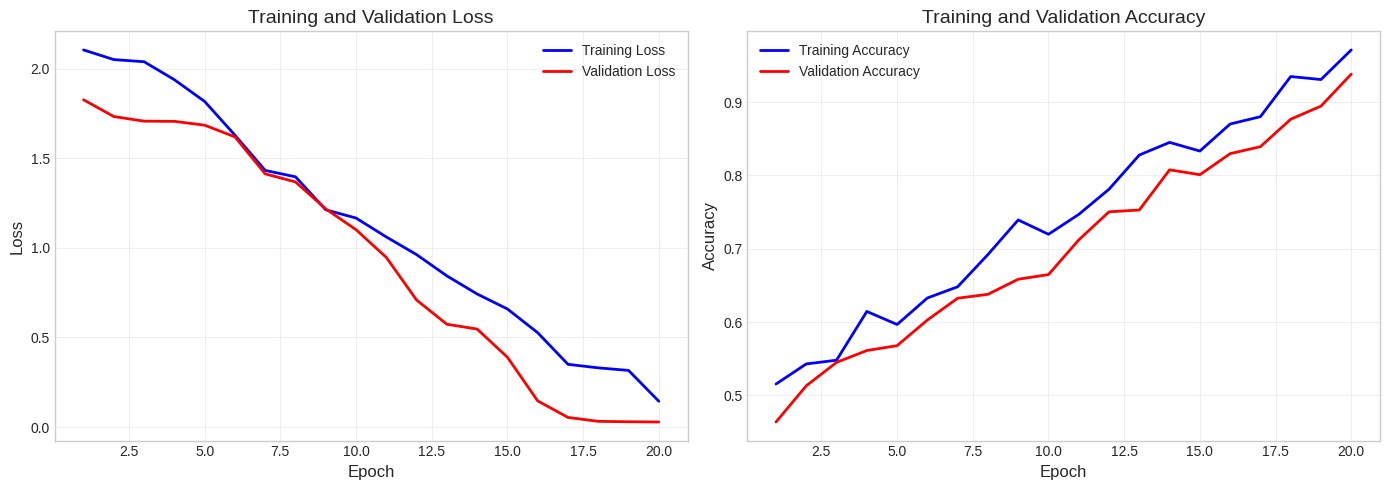
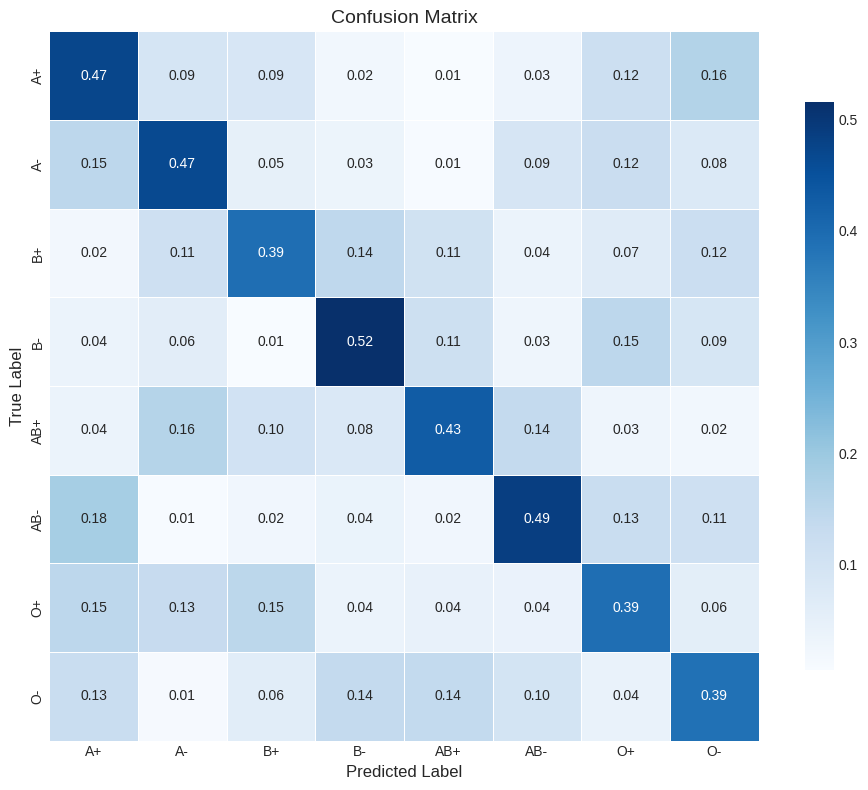
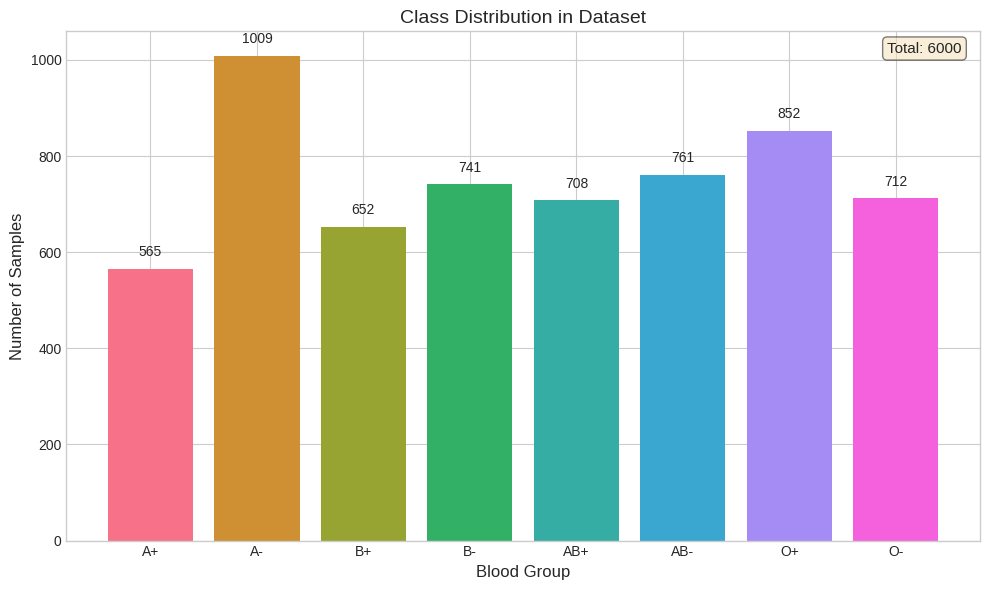

Recreate these plots in Python, in order.
"""
Visualization utilities for training and evaluation.
"""

from pathlib import Path
from typing import Dict, List, Optional

import matplotlib.pyplot as plt
import numpy as np
import seaborn as sns


# Set style
plt.style.use("seaborn-v0_8-whitegrid")
sns.set_palette("husl")


def plot_training_history(
    history: Dict[str, List[float]],
    save_path: Optional[str] = None,
    figsize: tuple = (14, 5)
):
    """
    Plot training history curves.
    
    Args:
        history: Dictionary with 'train_loss', 'val_loss', 'train_accuracy', 'val_accuracy'
        save_path: Optional path to save figure
        figsize: Figure size
    """
    fig, axes = plt.subplots(1, 2, figsize=figsize)
    
    epochs = range(1, len(history["train_loss"]) + 1)
    
    # Loss plot
    axes[0].plot(epochs, history["train_loss"], "b-", label="Training Loss", linewidth=2)
    axes[0].plot(epochs, history["val_loss"], "r-", label="Validation Loss", linewidth=2)
    axes[0].set_xlabel("Epoch", fontsize=12)
    axes[0].set_ylabel("Loss", fontsize=12)
    axes[0].set_title("Training and Validation Loss", fontsize=14)
    axes[0].legend(fontsize=10)
    axes[0].grid(True, alpha=0.3)
    
    # Accuracy plot
    axes[1].plot(epochs, history["train_accuracy"], "b-", label="Training Accuracy", linewidth=2)
    axes[1].plot(epochs, history["val_accuracy"], "r-", label="Validation Accuracy", linewidth=2)
    axes[1].set_xlabel("Epoch", fontsize=12)
    axes[1].set_ylabel("Accuracy", fontsize=12)
    axes[1].set_title("Training and Validation Accuracy", fontsize=14)
    axes[1].legend(fontsize=10)
    axes[1].grid(True, alpha=0.3)
    
    plt.tight_layout()
    
    if save_path:
        save_figure(fig, save_path)
    
    return fig


def plot_confusion_matrix(
    cm: np.ndarray,
    class_names: List[str],
    normalize: bool = True,
    save_path: Optional[str] = None,
    figsize: tuple = (10, 8),
    cmap: str = "Blues"
):
    """
    Plot confusion matrix.
    
    Args:
        cm: Confusion matrix array
        class_names: List of class names
        normalize: Whether to normalize the matrix
        save_path: Optional path to save figure
        figsize: Figure size
        cmap: Colormap name
    """
    if normalize:
        cm = cm.astype("float") / (cm.sum(axis=1, keepdims=True) + 1e-6)
    
    fig, ax = plt.subplots(figsize=figsize)
    
    sns.heatmap(
        cm,
        annot=True,
        fmt=".2f" if normalize else "d",
        cmap=cmap,
        xticklabels=class_names,
        yticklabels=class_names,
        ax=ax,
        square=True,
        linewidths=0.5,
        cbar_kws={"shrink": 0.8}
    )
    
    ax.set_xlabel("Predicted Label", fontsize=12)
    ax.set_ylabel("True Label", fontsize=12)
    ax.set_title("Confusion Matrix", fontsize=14)
    
    plt.tight_layout()
    
    if save_path:
        save_figure(fig, save_path)
    
    return fig


def plot_class_distribution(
    class_counts: Dict[str, int],
    save_path: Optional[str] = None,
    figsize: tuple = (10, 6)
):
    """
    Plot class distribution bar chart.
    
    Args:
        class_counts: Dictionary of class names to counts
        save_path: Optional path to save figure
        figsize: Figure size
    """
    fig, ax = plt.subplots(figsize=figsize)
    
    classes = list(class_counts.keys())
    counts = list(class_counts.values())
    
    bars = ax.bar(classes, counts, color=sns.color_palette("husl", len(classes)))
    
    # Add value labels on bars
    for bar, count in zip(bars, counts):
        height = bar.get_height()
        ax.text(
            bar.get_x() + bar.get_width() / 2.,
            height + max(counts) * 0.02,
            f"{count}",
            ha="center",
            va="bottom",
            fontsize=10
        )
    
    ax.set_xlabel("Blood Group", fontsize=12)
    ax.set_ylabel("Number of Samples", fontsize=12)
    ax.set_title("Class Distribution in Dataset", fontsize=14)
    
    # Add total count
    total = sum(counts)
    ax.text(
        0.98, 0.98,
        f"Total: {total}",
        transform=ax.transAxes,
        fontsize=11,
        verticalalignment="top",
        horizontalalignment="right",
        bbox=dict(boxstyle="round", facecolor="wheat", alpha=0.5)
    )
    
    plt.tight_layout()
    
    if save_path:
        save_figure(fig, save_path)
    
    return fig


def plot_predictions(
    images: np.ndarray,
    true_labels: List[str],
    pred_labels: List[str],
    confidences: List[float],
    save_path: Optional[str] = None,
    n_samples: int = 8,
    figsize: tuple = (16, 8)
):
    """
    Plot sample predictions with images.
    
    Args:
        images: Array of images (N, H, W, C)
        true_labels: List of true class names
        pred_labels: List of predicted class names
        confidences: List of prediction confidences
        save_path: Optional path to save figure
        n_samples: Number of samples to show
        figsize: Figure size
    """
    n_samples = min(n_samples, len(images))
    n_cols = 4
    n_rows = (n_samples + n_cols - 1) // n_cols
    
    fig, axes = plt.subplots(n_rows, n_cols, figsize=figsize)
    axes = axes.flatten() if n_samples > 1 else [axes]
    
    for i in range(n_samples):
        ax = axes[i]
        
        # Handle different image formats
        img = images[i]
        if img.max() <= 1.0:
            img = (img * 255).astype(np.uint8)
        
        ax.imshow(img)
        
        # Color based on correctness
        color = "green" if true_labels[i] == pred_labels[i] else "red"
        
        ax.set_title(
            f"True: {true_labels[i]}\nPred: {pred_labels[i]} ({confidences[i]:.1%})",
            color=color,
            fontsize=10
        )
        ax.axis("off")
    
    # Hide unused axes
    for i in range(n_samples, len(axes)):
        axes[i].axis("off")
    
    plt.tight_layout()
    
    if save_path:
        save_figure(fig, save_path)
    
    return fig


def plot_gradcam(
    original_image: np.ndarray,
    heatmap: np.ndarray,
    overlay: np.ndarray,
    class_name: str,
    confidence: float,
    save_path: Optional[str] = None,
    figsize: tuple = (15, 5)
):
    """
    Plot Grad-CAM visualization.
    
    Args:
        original_image: Original input image
        heatmap: Grad-CAM heatmap
        overlay: Overlay of heatmap on image
        class_name: Predicted class name
        confidence: Prediction confidence
        save_path: Optional path to save figure
        figsize: Figure size
    """
    fig, axes = plt.subplots(1, 3, figsize=figsize)
    
    # Original image
    axes[0].imshow(original_image)
    axes[0].set_title("Original Fingerprint", fontsize=12)
    axes[0].axis("off")
    
    # Heatmap
    axes[1].imshow(heatmap, cmap="jet")
    axes[1].set_title("Grad-CAM Heatmap", fontsize=12)
    axes[1].axis("off")
    
    # Overlay
    axes[2].imshow(overlay)
    axes[2].set_title(f"Prediction: {class_name} ({confidence:.1%})", fontsize=12)
    axes[2].axis("off")
    
    plt.suptitle("Explainable AI - Grad-CAM Visualization", fontsize=14)
    plt.tight_layout()
    
    if save_path:
        save_figure(fig, save_path)
    
    return fig


def plot_learning_rate(
    lr_history: List[float],
    save_path: Optional[str] = None,
    figsize: tuple = (10, 4)
):
    """
    Plot learning rate schedule.
    """
    fig, ax = plt.subplots(figsize=figsize)
    
    epochs = range(1, len(lr_history) + 1)
    ax.plot(epochs, lr_history, "b-", linewidth=2)
    
    ax.set_xlabel("Epoch", fontsize=12)
    ax.set_ylabel("Learning Rate", fontsize=12)
    ax.set_title("Learning Rate Schedule", fontsize=14)
    ax.set_yscale("log")
    ax.grid(True, alpha=0.3)
    
    plt.tight_layout()
    
    if save_path:
        save_figure(fig, save_path)
    
    return fig


def save_figure(fig, path: str, dpi: int = 150):
    """
    Save figure to file.
    
    Args:
        fig: Matplotlib figure
        path: Path to save figure
        dpi: Resolution
    """
    path = Path(path)
    path.parent.mkdir(parents=True, exist_ok=True)
    
    fig.savefig(path, dpi=dpi, bbox_inches="tight", facecolor="white")
    print(f"Saved figure to {path}")


if __name__ == "__main__":
    # Test visualizations
    import os
    
    # Create test data
    history = {
        "train_loss": np.random.rand(20).cumsum()[::-1] / 5,
        "val_loss": np.random.rand(20).cumsum()[::-1] / 4,
        "train_accuracy": np.linspace(0.5, 0.95, 20) + np.random.rand(20) * 0.05,
        "val_accuracy": np.linspace(0.45, 0.90, 20) + np.random.rand(20) * 0.05,
    }
    
    # Test plots
    os.makedirs("outputs/figures", exist_ok=True)
    
    fig = plot_training_history(history, "outputs/figures/training_history.png")
    plt.close(fig)
    
    cm = np.random.randint(0, 100, (8, 8))
    np.fill_diagonal(cm, np.random.randint(200, 300, 8))
    class_names = ["A+", "A-", "B+", "B-", "AB+", "AB-", "O+", "O-"]
    
    fig = plot_confusion_matrix(cm, class_names, save_path="outputs/figures/confusion_matrix.png")
    plt.close(fig)
    
    class_counts = {"A+": 565, "A-": 1009, "B+": 652, "B-": 741, "AB+": 708, "AB-": 761, "O+": 852, "O-": 712}
    fig = plot_class_distribution(class_counts, save_path="outputs/figures/class_distribution.png")
    plt.close(fig)
    
    print("Test visualizations saved to outputs/figures/")
